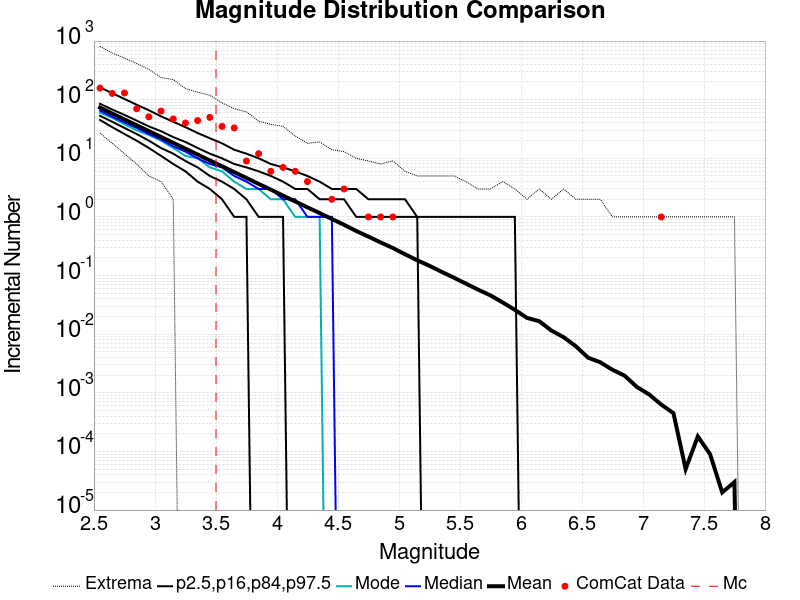

The file beside this chart, header and first rows:
Magnitude, ComCat Data, Simulation Mean, Simulation Median, Simulation Mode, Simulation Minimum, Simulation Maximum, 2.5 %-ile, 16 %-ile, 84 %-ile, 97.5 %-ile
2.55, 158.0, 73.18, 65.0, 60.0, 27.0, 811.0, 45.0, 53.0, 85.0, 162.0
2.65, 128.0, 58.07, 51.0, 49.0, 18.0, 626.0, 34.0, 42.0, 68.0, 129.0
2.75, 130.0, 46.12, 41.0, 38.0, 12.0, 513.0, 26.0, 33.0, 55.0, 103.0
2.85, 70.0, 36.63, 33.0, 30.0, 8.0, 415.0, 20.0, 26.0, 44.0, 82.0
2.95, 51.0, 29.14, 26.0, 25.0, 5.0, 328.0, 15.0, 20.0, 35.0, 66.0
3.05, 64.0, 23.15, 21.0, 20.0, 4.0, 239.0, 11.0, 15.0, 29.0, 52.0
3.15, 47.0, 18.36, 16.0, 15.0, 2.0, 220.0, 8.0, 12.0, 23.0, 42.0
3.25, 40.0, 14.6, 13.0, 11.0, 0.0, 155.0, 6.0, 9.0, 19.0, 34.0
3.35, 44.0, 11.59, 10.0, 10.0, 0.0, 134.0, 4.0, 7.0, 15.0, 27.0
3.45, 50.0, 9.201, 8.0, 7.0, 0.0, 119.0, 3.0, 5.0, 12.0, 22.0
3.55, 35.0, 7.308, 7.0, 6.0, 0.0, 88.0, 2.0, 4.0, 10.0, 18.0
3.65, 33.0, 5.807, 5.0, 4.0, 0.0, 70.0, 1.0, 3.0, 8.0, 14.0
3.75, 9.0, 4.621, 4.0, 3.0, 0.0, 62.0, 1.0, 2.0, 7.0, 12.0
3.85, 12.0, 3.658, 3.0, 3.0, 0.0, 43.0, 0.0, 1.0, 6.0, 10.0
3.95, 6.0, 2.923, 3.0, 2.0, 0.0, 38.0, 0.0, 1.0, 5.0, 8.0
4.05, 7.0, 2.312, 2.0, 2.0, 0.0, 35.0, 0.0, 1.0, 4.0, 7.0
4.15, 6.0, 1.832, 2.0, 1.0, 0.0, 24.0, 0.0, 0.0, 3.0, 6.0
4.25, 4.0, 1.458, 1.0, 1.0, 0.0, 18.0, 0.0, 0.0, 3.0, 5.0
4.35, 0.0, 1.164, 1.0, 1.0, 0.0, 19.0, 0.0, 0.0, 2.0, 4.0
4.45, 2.0, 0.9228, 1.0, 0.0, 0.0, 14.0, 0.0, 0.0, 2.0, 3.0
4.55, 3.0, 0.7342, 0.0, 0.0, 0.0, 13.0, 0.0, 0.0, 2.0, 3.0
4.65, 0.0, 0.5755, 0.0, 0.0, 0.0, 10.0, 0.0, 0.0, 1.0, 3.0
4.75, 1.0, 0.4619, 0.0, 0.0, 0.0, 9.0, 0.0, 0.0, 1.0, 2.0
4.85, 1.0, 0.3672, 0.0, 0.0, 0.0, 8.0, 0.0, 0.0, 1.0, 2.0
4.95, 1.0, 0.2951, 0.0, 0.0, 0.0, 9.0, 0.0, 0.0, 1.0, 2.0
5.05, 0.0, 0.2308, 0.0, 0.0, 0.0, 6.0, 0.0, 0.0, 1.0, 2.0
5.15, 0.0, 0.1823, 0.0, 0.0, 0.0, 5.0, 0.0, 0.0, 1.0, 1.0
5.25, 0.0, 0.1467, 0.0, 0.0, 0.0, 5.0, 0.0, 0.0, 0.0, 1.0
5.35, 0.0, 0.1158, 0.0, 0.0, 0.0, 5.0, 0.0, 0.0, 0.0, 1.0
5.45, 0.0, 0.09215, 0.0, 0.0, 0.0, 5.0, 0.0, 0.0, 0.0, 1.0
5.55, 0.0, 0.07261, 0.0, 0.0, 0.0, 4.0, 0.0, 0.0, 0.0, 1.0
5.65, 0.0, 0.05738, 0.0, 0.0, 0.0, 3.0, 0.0, 0.0, 0.0, 1.0
5.75, 0.0, 0.04592, 0.0, 0.0, 0.0, 3.0, 0.0, 0.0, 0.0, 1.0
5.85, 0.0, 0.03482, 0.0, 0.0, 0.0, 4.0, 0.0, 0.0, 0.0, 1.0
5.95, 0.0, 0.02604, 0.0, 0.0, 0.0, 3.0, 0.0, 0.0, 0.0, 1.0
6.05, 0.0, 0.01896, 0.0, 0.0, 0.0, 2.0, 0.0, 0.0, 0.0, 0.0
6.15, 0.0, 0.01663, 0.0, 0.0, 0.0, 3.0, 0.0, 0.0, 0.0, 0.0
6.25, 0.0, 0.01152, 0.0, 0.0, 0.0, 2.0, 0.0, 0.0, 0.0, 0.0
6.35, 0.0, 0.00888, 0.0, 0.0, 0.0, 3.0, 0.0, 0.0, 0.0, 0.0
6.45, 0.0, 0.00622, 0.0, 0.0, 0.0, 2.0, 0.0, 0.0, 0.0, 0.0
6.55, 0.0, 0.00398, 0.0, 0.0, 0.0, 2.0, 0.0, 0.0, 0.0, 0.0
6.65, 0.0, 0.00332, 0.0, 0.0, 0.0, 2.0, 0.0, 0.0, 0.0, 0.0
6.75, 0.0, 0.00247, 0.0, 0.0, 0.0, 1.0, 0.0, 0.0, 0.0, 0.0
6.85, 0.0, 0.00196, 0.0, 0.0, 0.0, 1.0, 0.0, 0.0, 0.0, 0.0
6.95, 0.0, 0.00126, 0.0, 0.0, 0.0, 1.0, 0.0, 0.0, 0.0, 0.0
7.05, 0.0, 9.4E-4, 0.0, 0.0, 0.0, 1.0, 0.0, 0.0, 0.0, 0.0
7.15, 1.0, 6.3E-4, 0.0, 0.0, 0.0, 1.0, 0.0, 0.0, 0.0, 0.0
7.25, 0.0, 4.5E-4, 0.0, 0.0, 0.0, 1.0, 0.0, 0.0, 0.0, 0.0
7.35, 0.0, 5.0E-5, 0.0, 0.0, 0.0, 1.0, 0.0, 0.0, 0.0, 0.0
7.45, 0.0, 1.8E-4, 0.0, 0.0, 0.0, 1.0, 0.0, 0.0, 0.0, 0.0
7.55, 0.0, 9.0E-5, 0.0, 0.0, 0.0, 1.0, 0.0, 0.0, 0.0, 0.0
7.65, 0.0, 2.0E-5, 0.0, 0.0, 0.0, 1.0, 0.0, 0.0, 0.0, 0.0
7.75, 0.0, 3.0E-5, 0.0, 0.0, 0.0, 1.0, 0.0, 0.0, 0.0, 0.0
7.85, 0.0, 0.0, 0.0, 0.0, 0.0, 0.0, 0.0, 0.0, 0.0, 0.0
7.95, 0.0, 0.0, 0.0, 0.0, 0.0, 0.0, 0.0, 0.0, 0.0, 0.0
8.05, 0.0, 0.0, 0.0, 0.0, 0.0, 0.0, 0.0, 0.0, 0.0, 0.0
8.15, 0.0, 0.0, 0.0, 0.0, 0.0, 0.0, 0.0, 0.0, 0.0, 0.0
8.25, 0.0, 0.0, 0.0, 0.0, 0.0, 0.0, 0.0, 0.0, 0.0, 0.0
8.35, 0.0, 0.0, 0.0, 0.0, 0.0, 0.0, 0.0, 0.0, 0.0, 0.0
8.45, 0.0, 0.0, 0.0, 0.0, 0.0, 0.0, 0.0, 0.0, 0.0, 0.0
... 6 more rows
